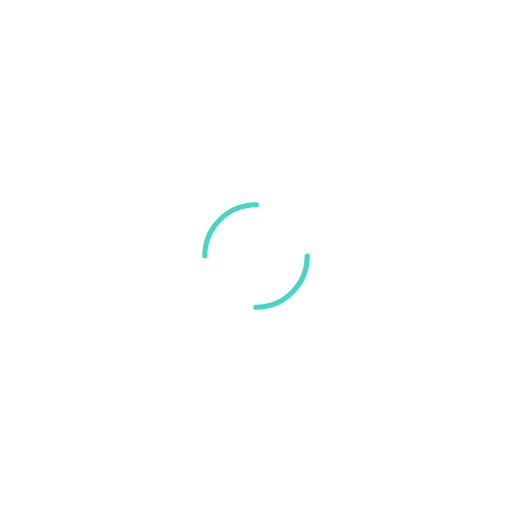
t = 0.00 s
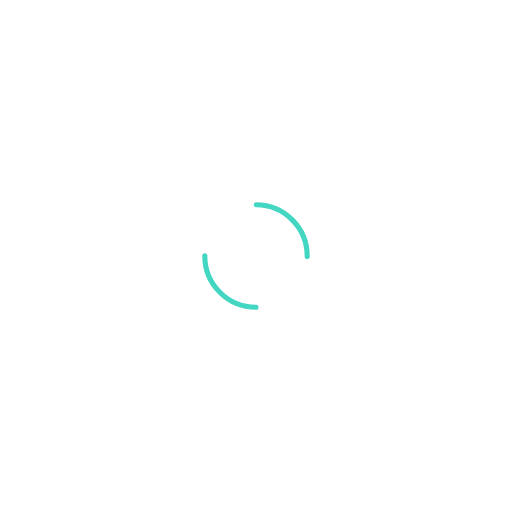
t = 0.25 s
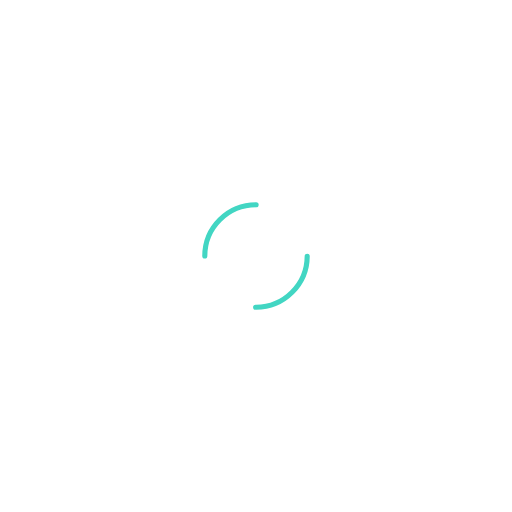
t = 0.50 s
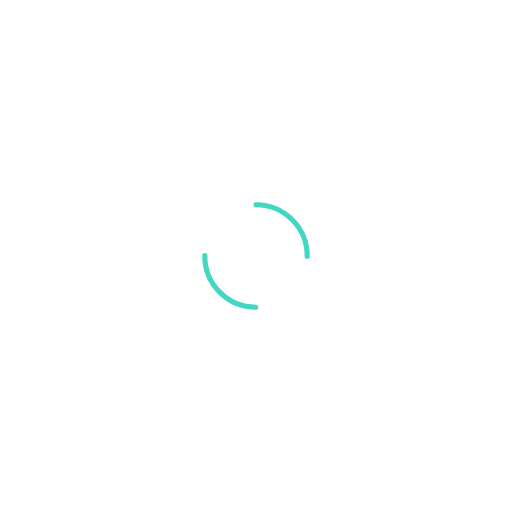
t = 0.75 s

The animated SVG that drew these frames (rendered in a browser with its animation timeline set to each time). Animation: 1 SMIL element (animateTransform=1); one cycle of 1.00 s, repeats indefinitely.

<svg width="200px"  height="200px"  xmlns="http://www.w3.org/2000/svg" viewBox="0 0 100 100" preserveAspectRatio="xMidYMid" class="lds-dual-ring" style="background: none;">
    <circle cx="50" cy="50" ng-attr-r="{{config.radius}}" ng-attr-stroke-width="{{config.width}}" ng-attr-stroke="{{config.stroke}}" ng-attr-stroke-dasharray="{{config.dasharray}}" fill="none" stroke-linecap="round" r="10" stroke-width="1" stroke="#42d6c3" stroke-dasharray="15.707963267948966 15.707963267948966" transform="rotate(168 50 50)">
      <animateTransform attributeName="transform" type="rotate" calcMode="linear" values="0 50 50;360 50 50" keyTimes="0;1" dur="1s" begin="0s" repeatCount="indefinite"></animateTransform>
    </circle>
  </svg>
